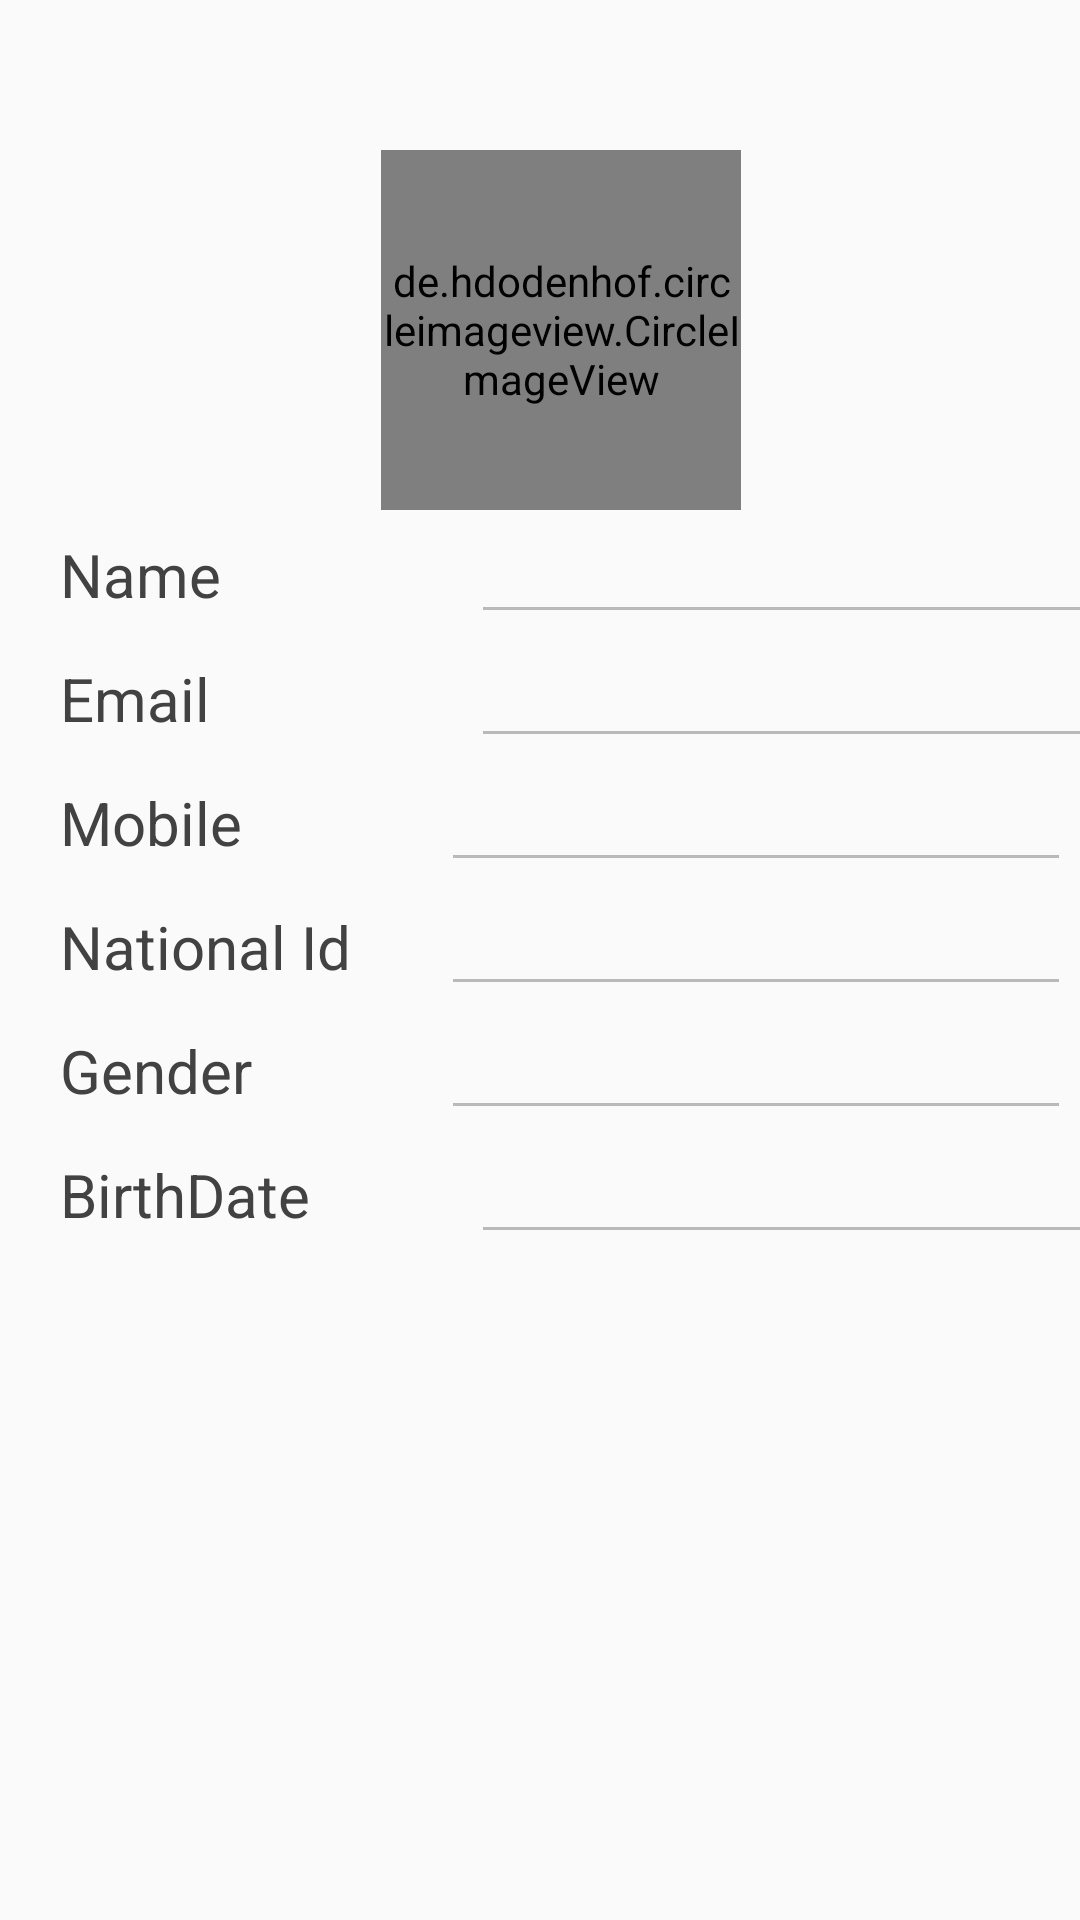

This screen was rendered from an Android layout file. Write that file and the resources it references.
<!-- AndroidManifest.xml: application theme AppTheme -->
<!-- res/layout/activity_profile.xml -->
<?xml version="1.0" encoding="utf-8"?>
<ScrollView xmlns:android="http://schemas.android.com/apk/res/android"
    xmlns:app="http://schemas.android.com/apk/res-auto"
    xmlns:tools="http://schemas.android.com/tools"
    android:layout_width="match_parent"
    android:layout_height="match_parent"
    tools:context=".UserProfile">

    <GridLayout
        android:layout_width="match_parent"
        android:layout_height="wrap_content"
        android:layout_alignParentTop="true"
        android:columnCount="2"
        android:rowCount="2"
        android:layout_alignParentRight="true"
        android:layout_alignParentEnd="true">

        <TextView
            android:layout_width="wrap_content"
            android:layout_height="wrap_content"
            android:text=""
            android:layout_marginRight="10dp"
            android:layout_marginLeft="20dp"/>
        <de.hdodenhof.circleimageview.CircleImageView
            xmlns:app="http://schemas.android.com/apk/res-auto"
            android:id="@+id/profile_image"
            android:layout_width="120dp"
            android:layout_height="120dp"
            android:layout_centerHorizontal="true"
            android:layout_centerVertical="true"
            android:src="@drawable/profilepic"
            android:layout_marginTop="50dp"
            app:civ_border_color="@color/cardview_dark_background"
            app:civ_border_width="3dp" />
    <TextView
        android:id="@+id/userNameProf"
        android:layout_width="wrap_content"
        android:layout_height="wrap_content"
        android:text="@string/name"
        android:textColor="@color/cardview_dark_background"
        android:textSize="20dp"
        android:layout_marginRight="10dp"
        android:layout_marginLeft="20dp"/>

    <EditText
        android:id="@+id/userNameProfEdt"
        android:layout_width="wrap_content"
        android:layout_height="wrap_content"
        android:layout_weight="1"
        android:ems="10"
        android:editable="false"
        android:clickable="false"
        android:focusableInTouchMode="false"
        android:enabled="false"
        android:inputType="textPersonName"
        android:paddingLeft="20dp"
        android:layout_marginLeft="30dp"/>
    <TextView
        android:id="@+id/userEmailProf"
        android:layout_width="wrap_content"
        android:layout_height="wrap_content"
        android:text="@string/prompt_email"
        android:textSize="20dp"
        android:textColor="@color/cardview_dark_background"
        android:layout_marginRight="10dp"
        android:layout_marginLeft="20dp"/>

    <EditText
        android:id="@+id/userEmailProfEdt"
        android:layout_width="wrap_content"
        android:layout_height="wrap_content"
        android:layout_weight="1"
        android:ems="10"
        android:clickable="false"
        android:enabled="false"
        android:focusableInTouchMode="false"
        android:inputType="none"
        android:layout_marginLeft="30dp"
        android:editable="false" />
    <TextView
        android:id="@+id/phone"
        android:layout_width="wrap_content"
        android:layout_height="wrap_content"
        android:text="@string/phone"
        android:textSize="20dp"
        android:textColor="@color/cardview_dark_background"
        android:layout_marginRight="10dp"
        android:layout_marginLeft="20dp"/>

    <EditText
        android:id="@+id/phoneEdt"
        android:layout_width="wrap_content"
        android:layout_height="wrap_content"
        android:layout_weight="1"
        android:ems="10"
        android:inputType="none"
        android:editable="false"
        android:enabled="false"
        android:clickable="false"
        android:layout_marginLeft="20dp"
        android:focusableInTouchMode="false"
        android:paddingLeft="30dp"/>
    <TextView
        android:textColor="@color/cardview_dark_background"
        android:id="@+id/nationalIdProf"
        android:layout_width="wrap_content"
        android:layout_height="wrap_content"
        android:layout_weight="1"
        android:textSize="20dp"
        android:text="@string/national_id"
        android:layout_marginRight="10dp"
        android:layout_marginLeft="20dp"/>

    <EditText
        android:id="@+id/nationalIdProfEdt"
        android:layout_width="wrap_content"
        android:layout_height="wrap_content"
        android:layout_weight="1"
        android:editable="false"
        android:clickable="false"
        android:focusableInTouchMode="false"
        android:enabled="false"
        android:ems="10"
        android:layout_marginLeft="20dp"
        android:inputType="none"
        android:paddingLeft="30dp"
        />
    <TextView
        android:textColor="@color/cardview_dark_background"
        android:id="@+id/gender"
        android:layout_width="wrap_content"
        android:layout_height="wrap_content"
        android:text="@string/gender"
        android:textSize="20dp"
        android:layout_marginRight="10dp"
        android:layout_marginLeft="20dp"/>

    <EditText
        android:id="@+id/genderEdt"
        android:layout_width="wrap_content"
        android:layout_height="wrap_content"
        android:ems="10"
        android:inputType="textPersonName"
        android:editable="false"
        android:enabled="false"
        android:clickable="false"
        android:focusableInTouchMode="false"
        android:layout_marginLeft="20dp"
        android:paddingLeft="30dp"/>
        <TextView
            android:id="@+id/date"
            android:layout_width="wrap_content"
            android:layout_height="wrap_content"
            android:text="@string/date"
            android:textSize="20dp"
            android:textColor="@color/cardview_dark_background"
            android:layout_marginRight="10dp"
            android:layout_marginLeft="20dp"/>

        <EditText
            android:id="@+id/dateEdt"
            android:layout_width="wrap_content"
            android:layout_height="wrap_content"
            android:ems="10"
            android:inputType="textPersonName"
            android:editable="false"
            android:enabled="false"
            android:clickable="false"
            android:focusableInTouchMode="false"
            android:layout_marginLeft="30dp"
            android:paddingLeft="20dp"/>

    </GridLayout>



</ScrollView>
<!-- resources referenced by this layout -->
<resources>
  <string name="date">BirthDate</string>
  <string name="gender">Gender</string>
  <string name="name">Name</string>
  <string name="national_id">National Id</string>
  <string name="phone">Mobile</string>
  <string name="prompt_email">Email</string>
  <style name="AppTheme" parent="Theme.AppCompat.Light.DarkActionBar">
          
          <item name="colorPrimary">@color/violet</item>
          <item name="colorPrimaryDark">@color/violet</item>
          <item name="colorAccent">@color/mov</item>
      </style>
  <color name="violet">#660066</color>
  <color name="mov">#8b0a50</color>
</resources>
